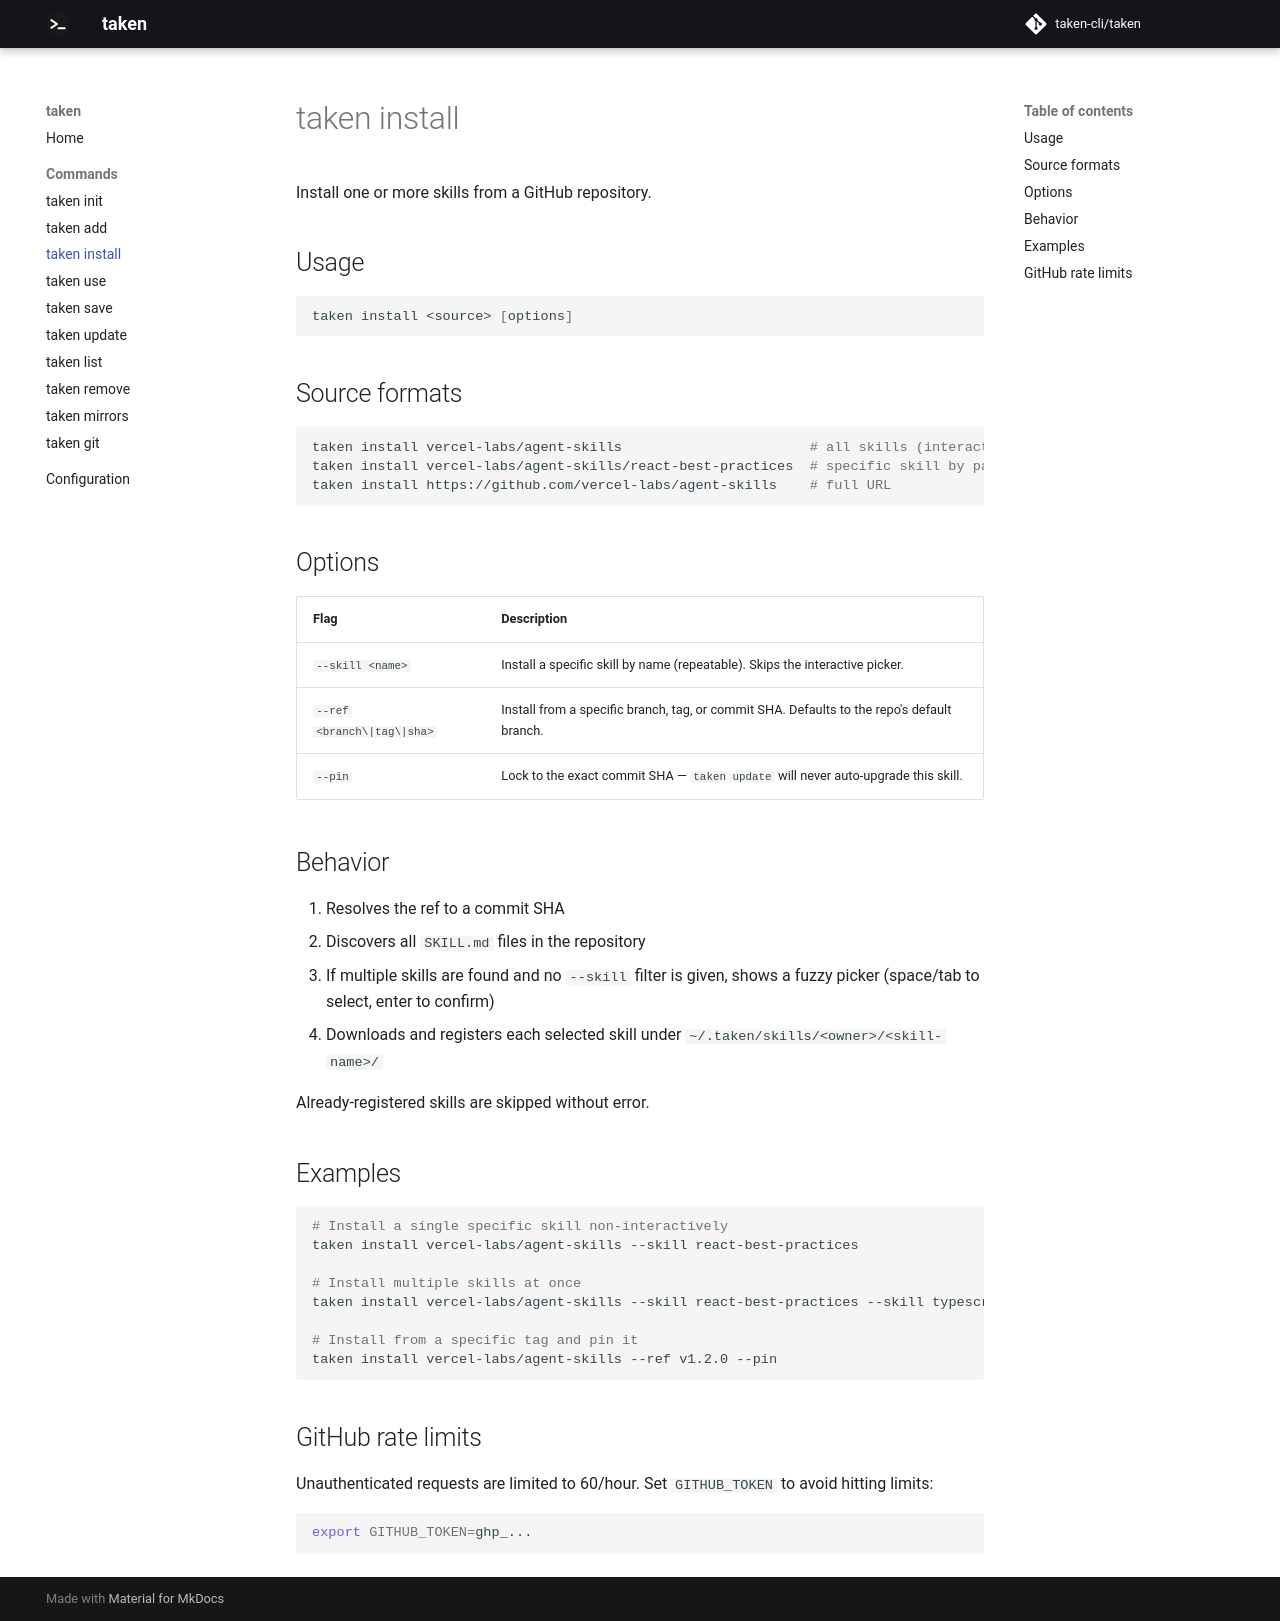

repository: taken-cli/taken · page: commands/install/index.html · generator: mkdocs

# taken install

Install one or more skills from a GitHub repository.

## Usage

```bash
taken install <source> [options]
```

## Source formats

```bash
taken install vercel-labs/agent-skills                       # all skills (interactive picker)
taken install vercel-labs/agent-skills/react-best-practices  # specific skill by path
taken install https://github.com/vercel-labs/agent-skills    # full URL
```

## Options

| Flag | Description |
|------|-------------|
| `--skill <name>` | Install a specific skill by name (repeatable). Skips the interactive picker. |
| `--ref <branch\|tag\|sha>` | Install from a specific branch, tag, or commit SHA. Defaults to the repo's default branch. |
| `--pin` | Lock to the exact commit SHA — `taken update` will never auto-upgrade this skill. |

## Behavior

1. Resolves the ref to a commit SHA
2. Discovers all `SKILL.md` files in the repository
3. If multiple skills are found and no `--skill` filter is given, shows a fuzzy picker (space/tab to select, enter to confirm)
4. Downloads and registers each selected skill under `~/.taken/skills/<owner>/<skill-name>/`

Already-registered skills are skipped without error.

## Examples

```bash
# Install a single specific skill non-interactively
taken install vercel-labs/agent-skills --skill react-best-practices

# Install multiple skills at once
taken install vercel-labs/agent-skills --skill react-best-practices --skill typescript

# Install from a specific tag and pin it
taken install vercel-labs/agent-skills --ref v1.2.0 --pin
```

## GitHub rate limits

Unauthenticated requests are limited to 60/hour. Set `GITHUB_TOKEN` to avoid hitting limits:

```bash
export GITHUB_TOKEN=ghp_...
```
